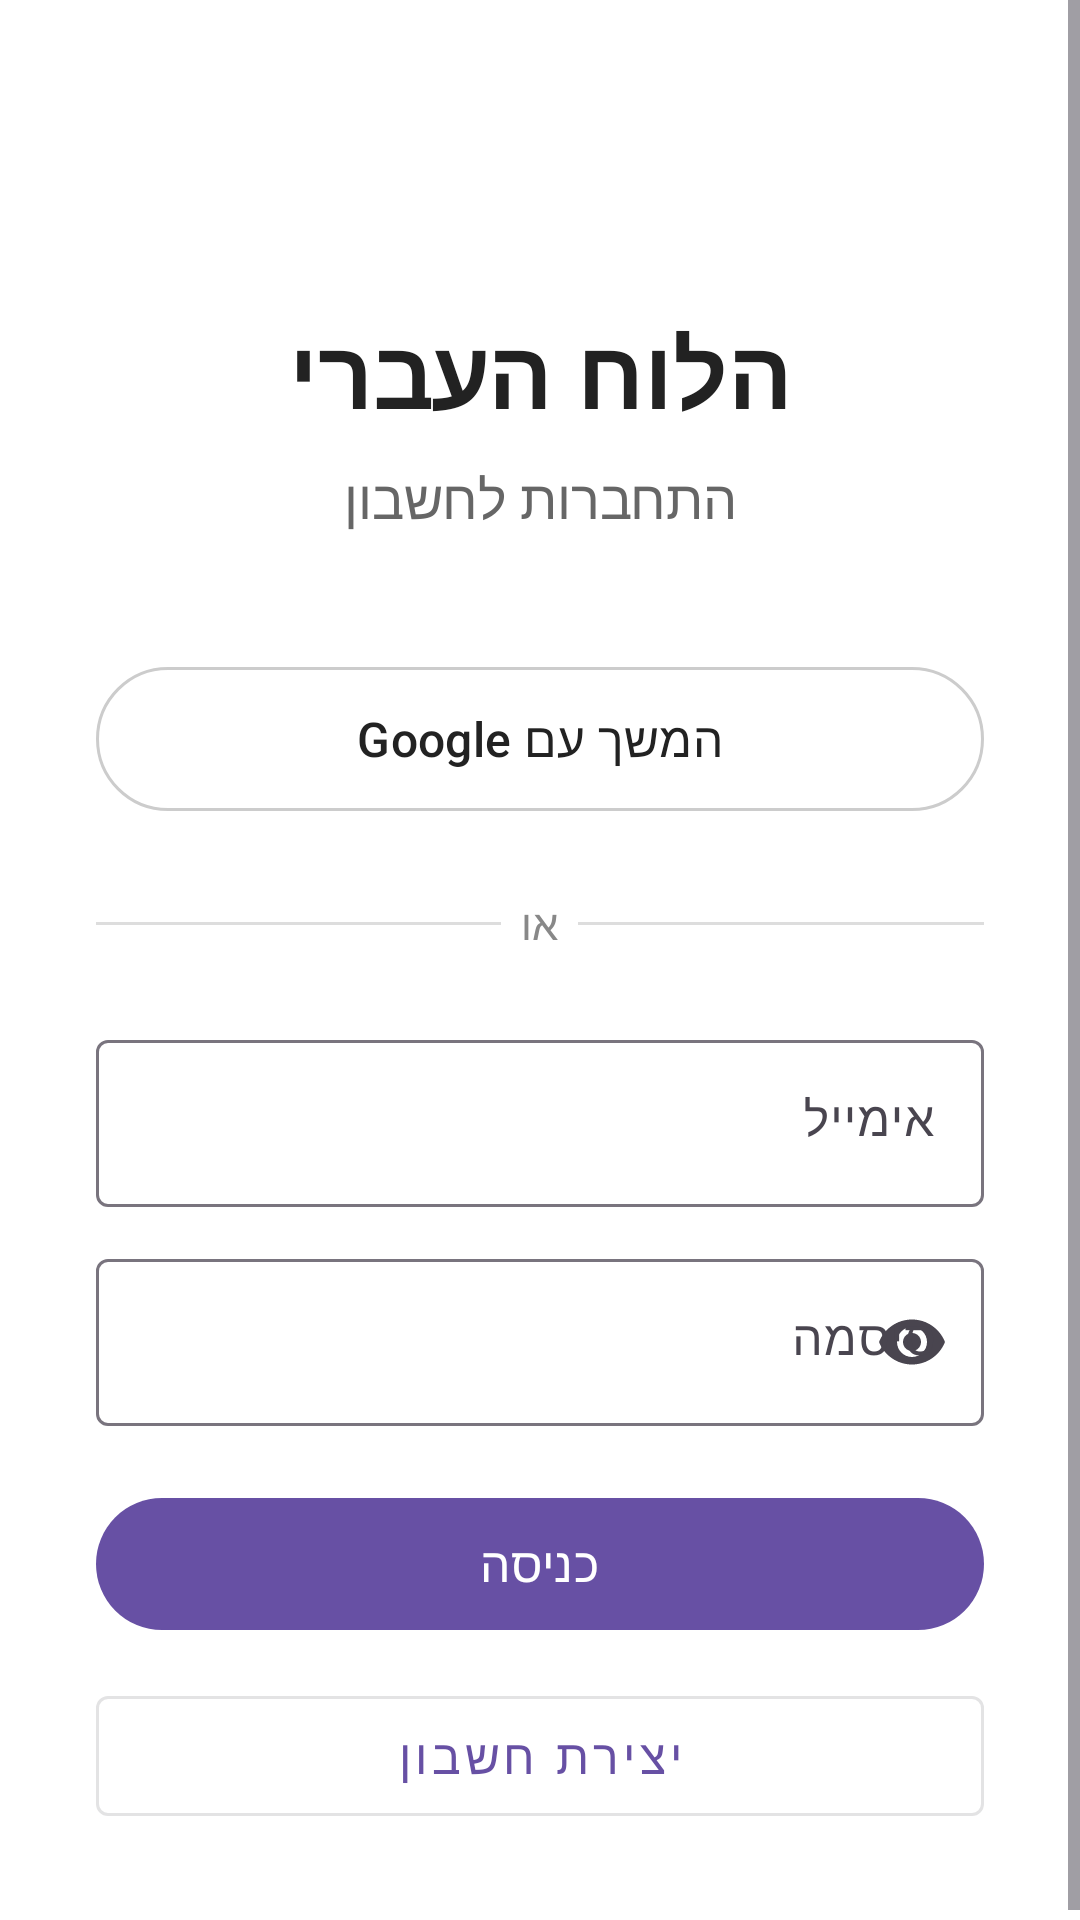

Write the Android layout XML for this screen, with the resource values it uses.
<!-- AndroidManifest.xml: application theme Theme.HebrewCalendar -->
<!-- res/layout/activity_login.xml -->
<?xml version="1.0" encoding="utf-8"?>
<ScrollView xmlns:android="http://schemas.android.com/apk/res/android"
    xmlns:app="http://schemas.android.com/apk/res-auto"
    android:layout_width="match_parent"
    android:layout_height="match_parent"
    android:fillViewport="true"
    android:background="#FFF">

    <LinearLayout
        android:layout_width="match_parent"
        android:layout_height="wrap_content"
        android:orientation="vertical"
        android:gravity="center_horizontal"
        android:padding="32dp">

        <Space
            android:layout_width="match_parent"
            android:layout_height="70dp"/>

        <TextView
            android:layout_width="wrap_content"
            android:layout_height="wrap_content"
            android:text="הלוח העברי"
            android:textSize="32sp"
            android:textStyle="bold"
            android:textColor="#222"
            android:layout_marginBottom="8dp"/>

        <TextView
            android:layout_width="wrap_content"
            android:layout_height="wrap_content"
            android:text="התחברות לחשבון"
            android:textSize="18sp"
            android:textColor="#666"
            android:layout_marginBottom="40dp"/>

        <com.google.android.material.button.MaterialButton
            android:id="@+id/googleButton"
            android:layout_width="match_parent"
            android:layout_height="56dp"
            android:text="המשך עם Google"
            android:textSize="16sp"
            android:textColor="#222"
            android:backgroundTint="#FFF"
            app:strokeColor="#CCC"
            app:strokeWidth="1dp"
            android:layout_marginBottom="24dp"/>

        <LinearLayout
            android:layout_width="match_parent"
            android:layout_height="wrap_content"
            android:gravity="center_vertical"
            android:orientation="horizontal"
            android:layout_marginBottom="24dp">

            <View
                android:layout_width="0dp"
                android:layout_height="1dp"
                android:layout_weight="1"
                android:background="#DDD"/>

            <TextView
                android:layout_width="wrap_content"
                android:layout_height="wrap_content"
                android:text="  או  "
                android:textColor="#888"
                android:textSize="14sp"/>

            <View
                android:layout_width="0dp"
                android:layout_height="1dp"
                android:layout_weight="1"
                android:background="#DDD"/>
        </LinearLayout>

        <com.google.android.material.textfield.TextInputLayout
            android:layout_width="match_parent"
            android:layout_height="wrap_content"
            android:hint="אימייל"
            android:layout_marginBottom="12dp">

            <com.google.android.material.textfield.TextInputEditText
                android:id="@+id/emailEditText"
                android:layout_width="match_parent"
                android:layout_height="wrap_content"
                android:inputType="textEmailAddress"
                android:textDirection="ltr"
                android:gravity="start"/>
        </com.google.android.material.textfield.TextInputLayout>

        <com.google.android.material.textfield.TextInputLayout
            android:layout_width="match_parent"
            android:layout_height="wrap_content"
            android:hint="סיסמה"
            android:layout_marginBottom="20dp"
            app:endIconMode="password_toggle">

            <com.google.android.material.textfield.TextInputEditText
                android:id="@+id/passwordEditText"
                android:layout_width="match_parent"
                android:layout_height="wrap_content"
                android:inputType="textPassword"
                android:textDirection="ltr"
                android:gravity="start"/>
        </com.google.android.material.textfield.TextInputLayout>

        <com.google.android.material.button.MaterialButton
            android:id="@+id/loginButton"
            android:layout_width="match_parent"
            android:layout_height="52dp"
            android:text="כניסה"
            android:textSize="16sp"
            android:layout_marginBottom="12dp"/>

        <com.google.android.material.button.MaterialButton
            android:id="@+id/registerButton"
            android:layout_width="match_parent"
            android:layout_height="52dp"
            android:text="יצירת חשבון"
            android:textSize="16sp"
            style="@style/Widget.MaterialComponents.Button.OutlinedButton"/>
    </LinearLayout>
</ScrollView>
<!-- resources referenced by this layout -->
<resources>
  <style name="Theme.HebrewCalendar" parent="Base.Theme.HebrewCalendar" />
  <style name="Base.Theme.HebrewCalendar" parent="Theme.Material3.DayNight.NoActionBar">
          
          
      </style>
</resources>
